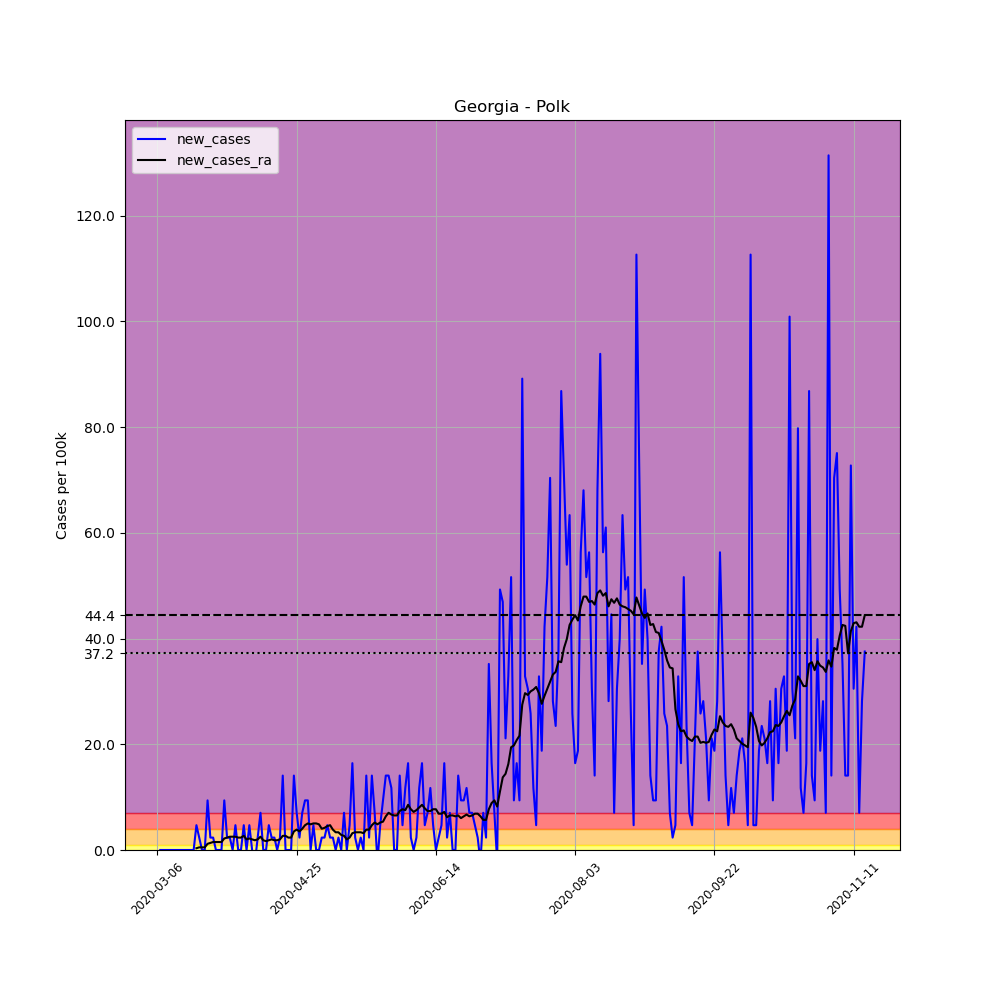

The file beside this chart, header and first rows:
, date, county, state, fips, cases, deaths, COUNTY, STNAME, CTYNAME, POPESTIMATE2019, per_100k, new_cases, new_cases_ra
14341, 2020-03-06, Polk, Georgia, 13233, 1, 0, 233, Georgia, Polk, 42613, 2.347, , 
14342, 2020-03-07, Polk, Georgia, 13233, 1, 0, 233, Georgia, Polk, 42613, 2.347, 0.0, 
14343, 2020-03-08, Polk, Georgia, 13233, 1, 0, 233, Georgia, Polk, 42613, 2.347, 0.0, 
14344, 2020-03-09, Polk, Georgia, 13233, 1, 0, 233, Georgia, Polk, 42613, 2.347, 0.0, 
14345, 2020-03-10, Polk, Georgia, 13233, 1, 0, 233, Georgia, Polk, 42613, 2.347, 0.0, 
14346, 2020-03-11, Polk, Georgia, 13233, 1, 0, 233, Georgia, Polk, 42613, 2.347, 0.0, 
14347, 2020-03-12, Polk, Georgia, 13233, 1, 0, 233, Georgia, Polk, 42613, 2.347, 0.0, 
14348, 2020-03-13, Polk, Georgia, 13233, 1, 0, 233, Georgia, Polk, 42613, 2.347, 0.0, 
14349, 2020-03-14, Polk, Georgia, 13233, 1, 0, 233, Georgia, Polk, 42613, 2.347, 0.0, 
14350, 2020-03-15, Polk, Georgia, 13233, 1, 0, 233, Georgia, Polk, 42613, 2.347, 0.0, 
14351, 2020-03-16, Polk, Georgia, 13233, 1, 0, 233, Georgia, Polk, 42613, 2.347, 0.0, 
14352, 2020-03-17, Polk, Georgia, 13233, 1, 0, 233, Georgia, Polk, 42613, 2.347, 0.0, 
14353, 2020-03-18, Polk, Georgia, 13233, 1, 0, 233, Georgia, Polk, 42613, 2.347, 0.0, 
14354, 2020-03-19, Polk, Georgia, 13233, 1, 0, 233, Georgia, Polk, 42613, 2.347, 0.0, 
14355, 2020-03-20, Polk, Georgia, 13233, 3, 0, 233, Georgia, Polk, 42613, 7.04, 4.693, 0.3352
14356, 2020-03-21, Polk, Georgia, 13233, 4, 0, 233, Georgia, Polk, 42613, 9.387, 2.347, 0.5029
14357, 2020-03-22, Polk, Georgia, 13233, 4, 0, 233, Georgia, Polk, 42613, 9.387, 0.0, 0.5029
14358, 2020-03-23, Polk, Georgia, 13233, 4, 0, 233, Georgia, Polk, 42613, 9.387, 0.0, 0.5029
14359, 2020-03-24, Polk, Georgia, 13233, 8, 0, 233, Georgia, Polk, 42613, 18.77, 9.387, 1.173
14360, 2020-03-25, Polk, Georgia, 13233, 9, 0, 233, Georgia, Polk, 42613, 21.12, 2.347, 1.341
14361, 2020-03-26, Polk, Georgia, 13233, 10, 0, 233, Georgia, Polk, 42613, 23.47, 2.347, 1.509
14362, 2020-03-27, Polk, Georgia, 13233, 10, 0, 233, Georgia, Polk, 42613, 23.47, 0.0, 1.509
14363, 2020-03-28, Polk, Georgia, 13233, 10, 0, 233, Georgia, Polk, 42613, 23.47, 0.0, 1.509
14364, 2020-03-29, Polk, Georgia, 13233, 10, 0, 233, Georgia, Polk, 42613, 23.47, 0.0, 1.509
14365, 2020-03-30, Polk, Georgia, 13233, 14, 0, 233, Georgia, Polk, 42613, 32.85, 9.387, 2.179
14366, 2020-03-31, Polk, Georgia, 13233, 15, 0, 233, Georgia, Polk, 42613, 35.2, 2.347, 2.347
14367, 2020-04-01, Polk, Georgia, 13233, 16, 0, 233, Georgia, Polk, 42613, 37.55, 2.347, 2.514
14368, 2020-04-02, Polk, Georgia, 13233, 16, 0, 233, Georgia, Polk, 42613, 37.55, 0.0, 2.514
14369, 2020-04-03, Polk, Georgia, 13233, 18, 0, 233, Georgia, Polk, 42613, 42.24, 4.693, 2.514
14370, 2020-04-04, Polk, Georgia, 13233, 18, 0, 233, Georgia, Polk, 42613, 42.24, 0.0, 2.347
14371, 2020-04-05, Polk, Georgia, 13233, 18, 0, 233, Georgia, Polk, 42613, 42.24, 0.0, 2.347
14372, 2020-04-06, Polk, Georgia, 13233, 20, 0, 233, Georgia, Polk, 42613, 46.93, 4.693, 2.682
14373, 2020-04-07, Polk, Georgia, 13233, 20, 0, 233, Georgia, Polk, 42613, 46.93, 0.0, 2.011
14374, 2020-04-08, Polk, Georgia, 13233, 22, 0, 233, Georgia, Polk, 42613, 51.63, 4.693, 2.179
14375, 2020-04-09, Polk, Georgia, 13233, 22, 0, 233, Georgia, Polk, 42613, 51.63, 0.0, 2.011
14376, 2020-04-10, Polk, Georgia, 13233, 21, 0, 233, Georgia, Polk, 42613, 49.28, -2.347, 1.844
14377, 2020-04-11, Polk, Georgia, 13233, 22, 0, 233, Georgia, Polk, 42613, 51.63, 2.347, 2.011
14378, 2020-04-12, Polk, Georgia, 13233, 25, 0, 233, Georgia, Polk, 42613, 58.67, 7.04, 2.514
14379, 2020-04-13, Polk, Georgia, 13233, 25, 0, 233, Georgia, Polk, 42613, 58.67, 0.0, 1.844
14380, 2020-04-14, Polk, Georgia, 13233, 25, 0, 233, Georgia, Polk, 42613, 58.67, 0.0, 1.676
14381, 2020-04-15, Polk, Georgia, 13233, 27, 0, 233, Georgia, Polk, 42613, 63.36, 4.693, 1.844
14382, 2020-04-16, Polk, Georgia, 13233, 28, 0, 233, Georgia, Polk, 42613, 65.71, 2.347, 2.011
14383, 2020-04-17, Polk, Georgia, 13233, 29, 0, 233, Georgia, Polk, 42613, 68.05, 2.347, 1.844
14384, 2020-04-18, Polk, Georgia, 13233, 29, 0, 233, Georgia, Polk, 42613, 68.05, 0.0, 1.844
14385, 2020-04-19, Polk, Georgia, 13233, 30, 0, 233, Georgia, Polk, 42613, 70.4, 2.347, 2.011
14386, 2020-04-20, Polk, Georgia, 13233, 36, 0, 233, Georgia, Polk, 42613, 84.48, 14.08, 2.682
14387, 2020-04-21, Polk, Georgia, 13233, 36, 0, 233, Georgia, Polk, 42613, 84.48, 0.0, 2.682
14388, 2020-04-22, Polk, Georgia, 13233, 36, 0, 233, Georgia, Polk, 42613, 84.48, 0.0, 2.347
14389, 2020-04-23, Polk, Georgia, 13233, 36, 0, 233, Georgia, Polk, 42613, 84.48, 0.0, 2.347
14390, 2020-04-24, Polk, Georgia, 13233, 42, 0, 233, Georgia, Polk, 42613, 98.56, 14.08, 3.52
14391, 2020-04-25, Polk, Georgia, 13233, 45, 0, 233, Georgia, Polk, 42613, 105.6, 7.04, 3.855
14392, 2020-04-26, Polk, Georgia, 13233, 46, 0, 233, Georgia, Polk, 42613, 107.9, 2.347, 3.52
14393, 2020-04-27, Polk, Georgia, 13233, 49, 0, 233, Georgia, Polk, 42613, 115, 7.04, 4.023
14394, 2020-04-28, Polk, Georgia, 13233, 53, 0, 233, Georgia, Polk, 42613, 124.4, 9.387, 4.693
14395, 2020-04-29, Polk, Georgia, 13233, 57, 0, 233, Georgia, Polk, 42613, 133.8, 9.387, 5.029
14396, 2020-04-30, Polk, Georgia, 13233, 57, 0, 233, Georgia, Polk, 42613, 133.8, 0.0, 4.861
14397, 2020-05-01, Polk, Georgia, 13233, 59, 0, 233, Georgia, Polk, 42613, 138.5, 4.693, 5.029
14398, 2020-05-02, Polk, Georgia, 13233, 59, 0, 233, Georgia, Polk, 42613, 138.5, 0.0, 5.029
14399, 2020-05-03, Polk, Georgia, 13233, 59, 0, 233, Georgia, Polk, 42613, 138.5, 0.0, 4.861
14400, 2020-05-04, Polk, Georgia, 13233, 60, 0, 233, Georgia, Polk, 42613, 140.8, 2.347, 4.023
... 195 more rows
